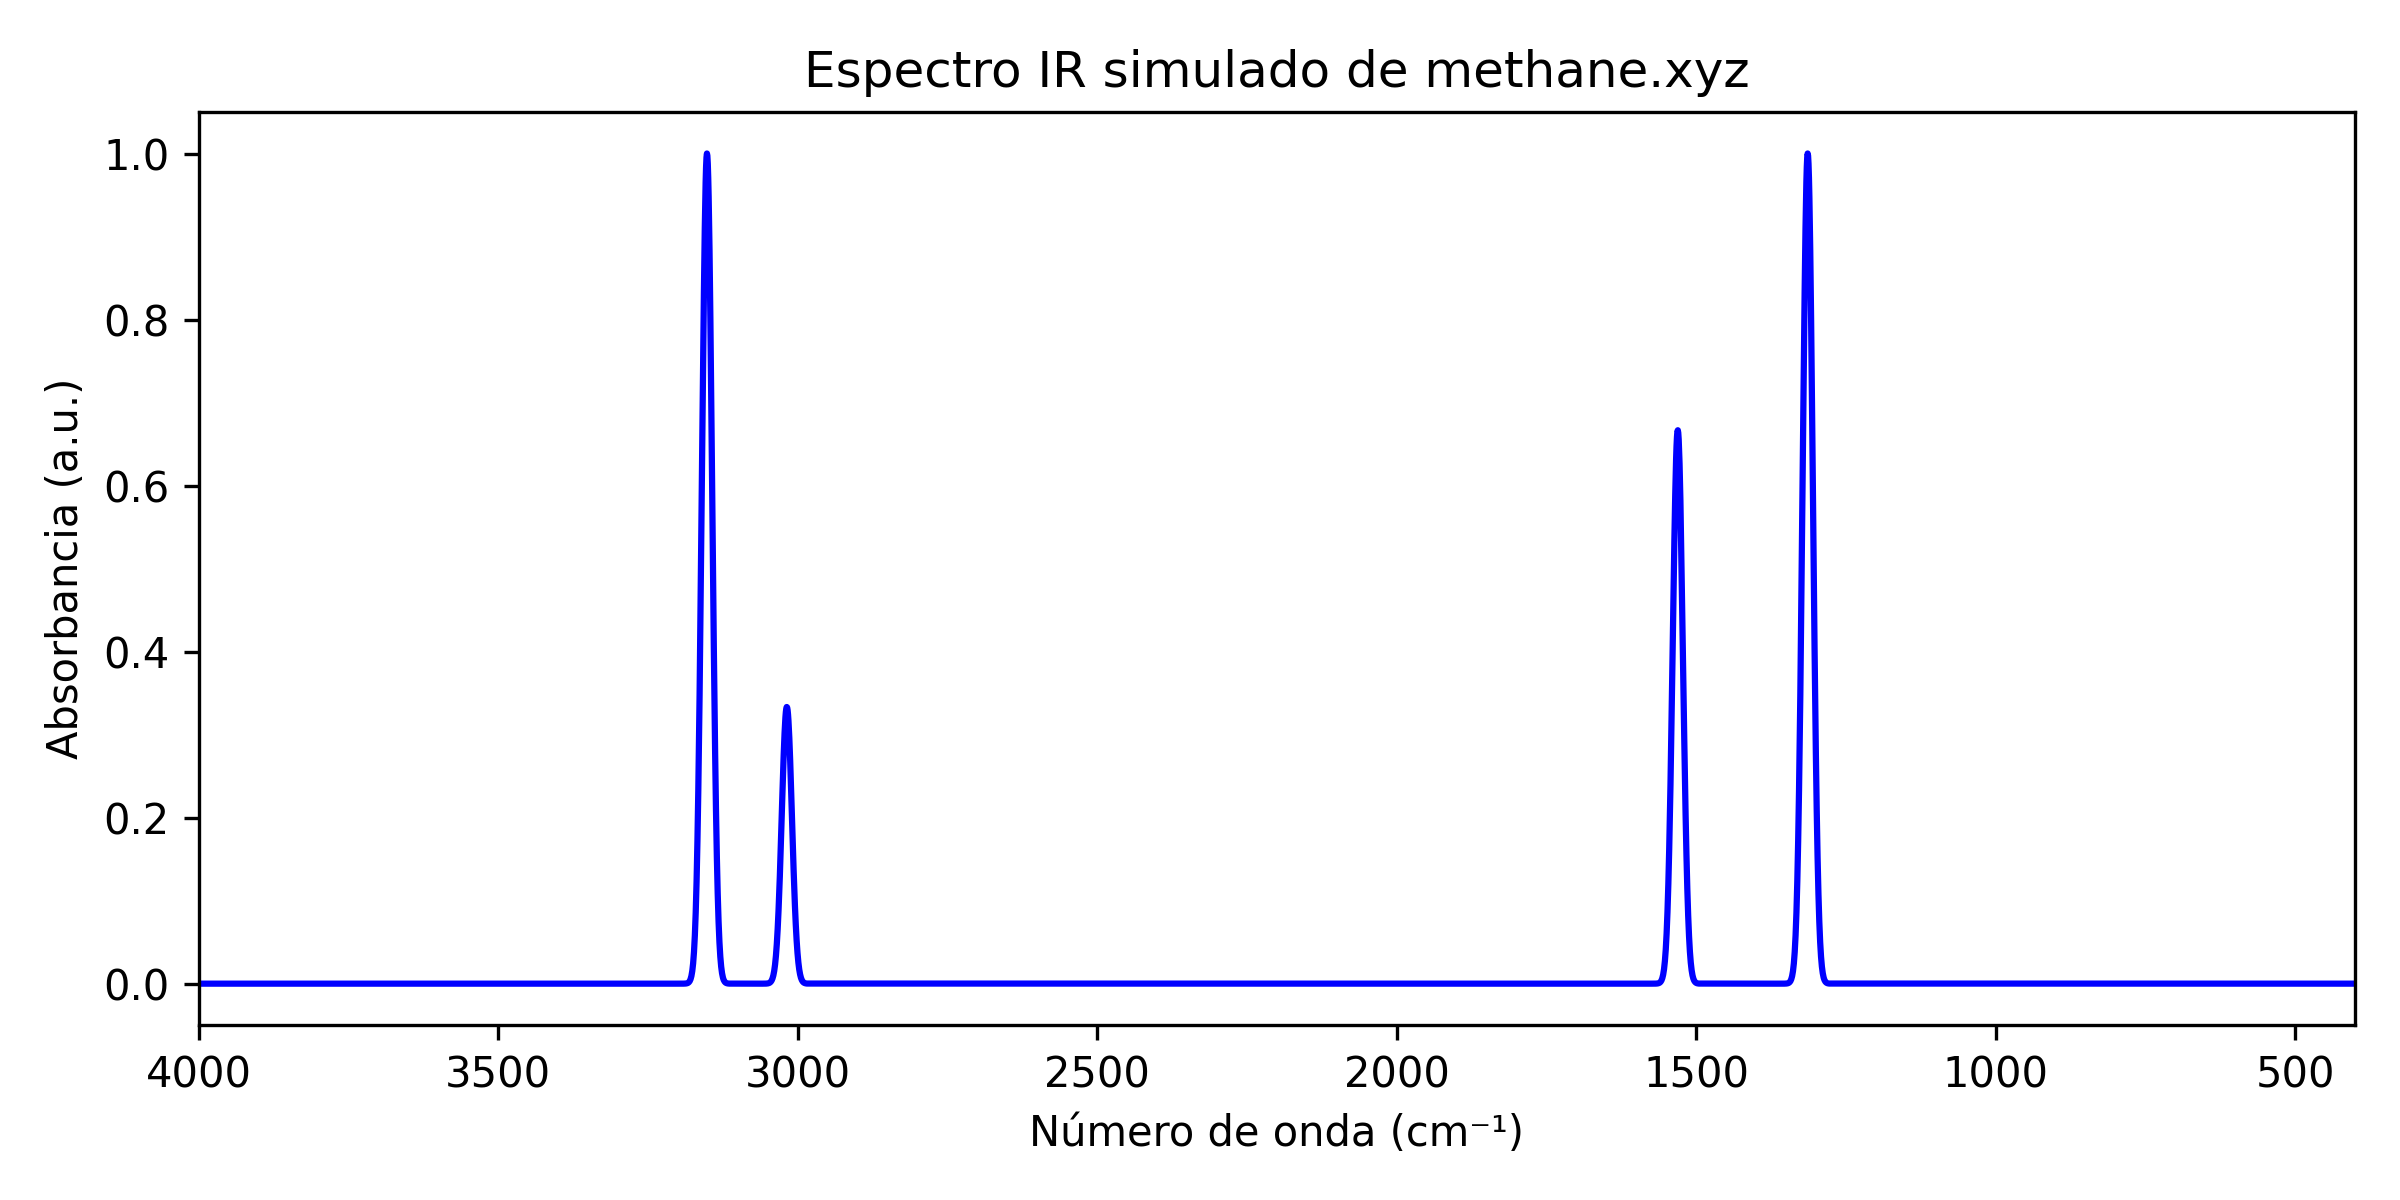

Source data for this figure (header and first rows):
Frecuencia (cm-1), Intensidad
0.0, 0.0
0.0, 0.0
0.0, 0.0
0.0, 0.0
0.0, 0.0
0.0, 0.0
1314, 0.0
1314, 0.0
1314, 0.0
1531, 0.0
1531, 0.0
3018, 0.0
3152, 0.0
3152, 0.0
3152, 0.0
